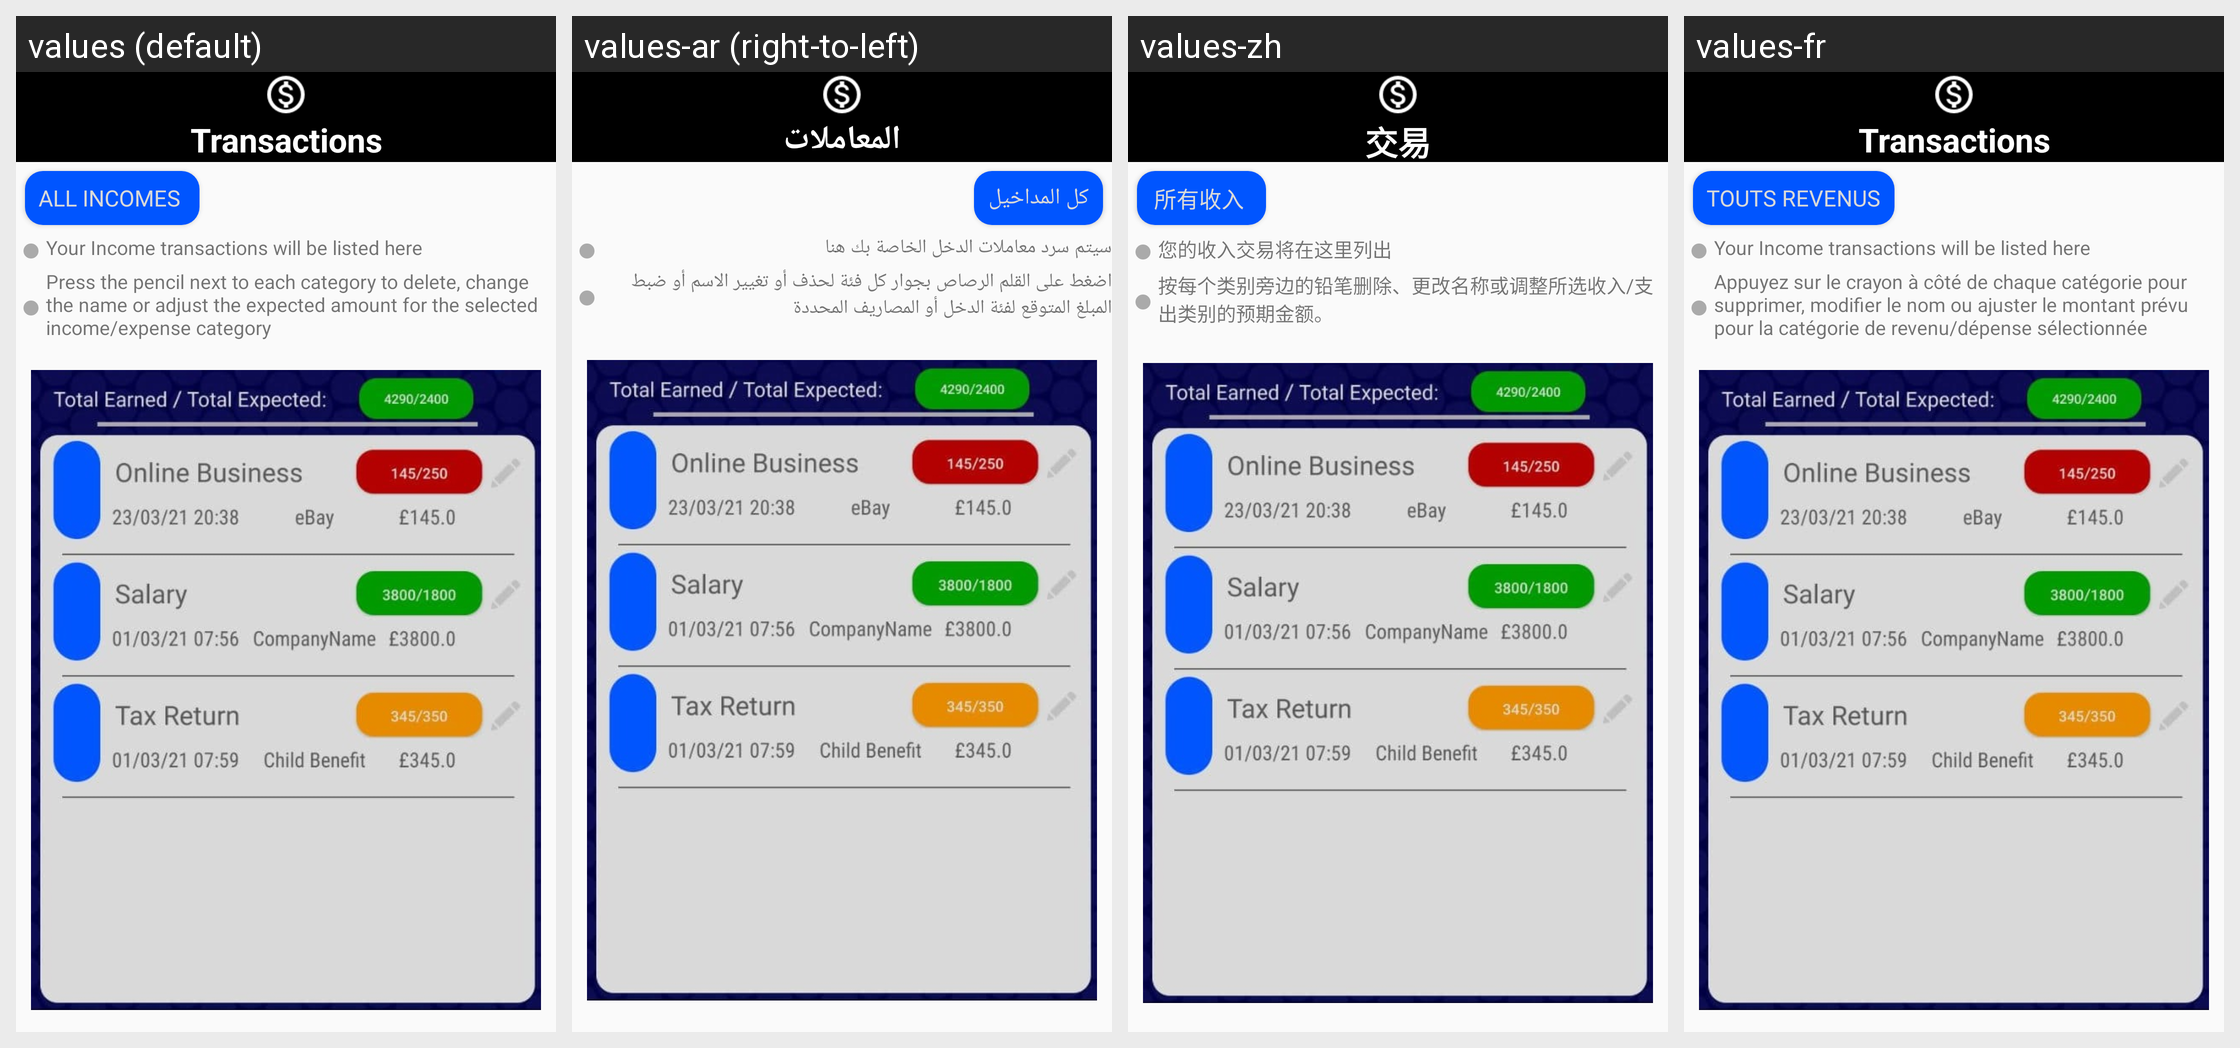

Strings drawn on this Android screen and how each of the app's shown locales translates them:
Android screen res/layout/fragment_step_two.xml rendered under 4 locales, left to right: values (default), values-ar (right-to-left), values-zh, values-fr. Device: Nexus 5 (rendered at 1080×1920; each locale shown at half size, 540×960, under a caption strip naming it); theme AppTheme.
Other locales in the repository, not shown: values-de, values-es, values-gl, values-hi, values-it, values-pt, values-ro, values-ru.
Strings drawn on this screen, with the default value and each locale's value (text and hints the layout hard-codes, and strings that could not be matched under every locale, appear in the picture but are not listed):

bottom_bar_transactions
  values: Transactions
  values-ar: المعاملات
  values-zh: 交易
  values-fr: Transactions

trans_fragment_title_incomes
  values: All Incomes 
  values-ar: كل المداخيل
  values-zh: 所有收入 
  values-fr: Touts Revenus

fragment_step_two_pointOne
  values: Your Income transactions will be listed here
  values-ar: سيتم سرد معاملات الدخل الخاصة بك هنا
  values-zh: 您的收入交易将在这里列出
  values-fr: Your Income transactions will be listed here

fragment_step_two_pointTwo
  values: Press the pencil next to each category to delete, change the name or adjust the expected amount for the selected income/expense category
  values-ar: اضغط على القلم الرصاص بجوار كل فئة لحذف أو تغيير الاسم أو ضبط المبلغ المتوقع لفئة الدخل أو المصاريف المحددة
  values-zh: 按每个类别旁边的铅笔删除、更改名称或调整所选收入/支出类别的预期金额。
  values-fr: Appuyez sur le crayon à côté de chaque catégorie pour supprimer, modifier le nom ou ajuster le montant prévu pour la catégorie de revenu/dépense sélectionnée
